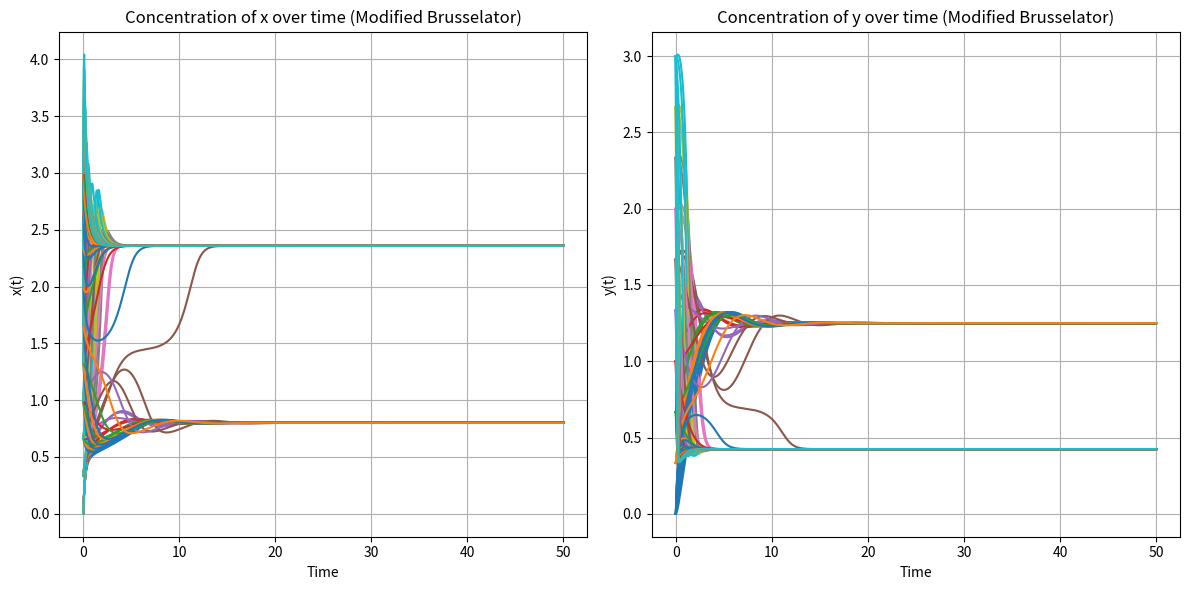
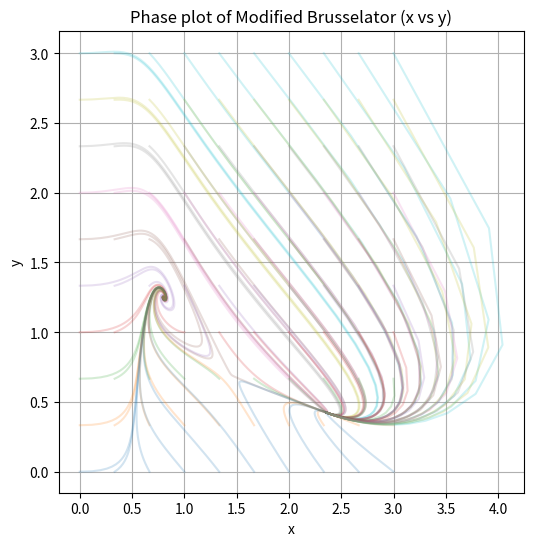

These figures' Python source, in order:
import itertools

import numpy as np
import matplotlib.pyplot as plt
from scipy.integrate import solve_ivp

# Define the modified Brusselator system with cubic nonlinearity
def modified_brusselator(t, z, A, B):
    x, y = z
    dxdt = A - (B + 1) * x + x**2 * y - (x-A)*(x-A)*(x-3)  # Cubic nonlinearity added to x equation
    dydt = B * x - x**2 * y
    return [dxdt, dydt]

# Parameters for the Brusselator (modification for multistability)
A = 0.8
B = 1.0  # Adjust B to tune multistability

# Initial conditions to explore multistability
x0 = np.linspace(0, 3, 10)
y0 = np.linspace(0, 3, 10)
initial_conditions = list(itertools.product(x0, y0))

# Time span for the simulation
t_span = (0, 50)
t_eval = np.linspace(t_span[0], t_span[1], 1000)

# Solve the ODE for each set of initial conditions
solutions = []
for ic in initial_conditions:
    sol = solve_ivp(modified_brusselator, t_span, ic, args=(A, B), t_eval=t_eval, rtol=1e-4, atol=1e-6)
    solutions.append(sol)

# Plot the solutions
plt.figure(figsize=(12, 6))

# Plot x vs. t
plt.subplot(1, 2, 1)
for sol in solutions:
    plt.plot(sol.t, sol.y[0], label=f'Initial condition: {sol.y[:,0]}')
plt.title('Concentration of x over time (Modified Brusselator)')
plt.xlabel('Time')
plt.ylabel('x(t)')
plt.grid(True)
#plt.legend()

# Plot y vs. t
plt.subplot(1, 2, 2)
for sol in solutions:
    plt.plot(sol.t, sol.y[1], label=f'Initial condition: {sol.y[:,1]}')
plt.title('Concentration of y over time (Modified Brusselator)')
plt.xlabel('Time')
plt.ylabel('y(t)')
plt.grid(True)
#plt.legend()

plt.tight_layout()
plt.show()

# Phase plot (x vs y)
plt.figure(figsize=(6, 6))
for sol in solutions:
    plt.plot(sol.y[0], sol.y[1], alpha=0.2, label=f'Initial condition: {sol.y[:,0]}')
plt.title('Phase plot of Modified Brusselator (x vs y)')
plt.xlabel('x')
plt.ylabel('y')
plt.grid(True)
plt.show()
